Dataset: data (GitHub, FinOrr/auto-fluidics). Classes: co flow, dripping, jetting, no flow.

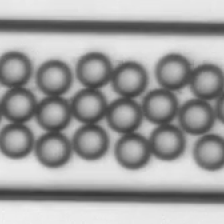
Label: dripping

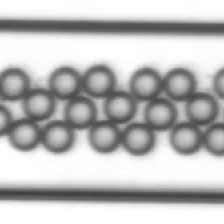
Label: dripping

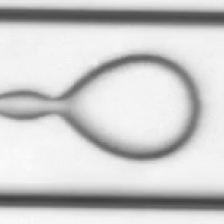
Label: co flow

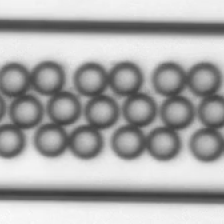
Label: dripping

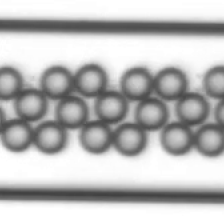
Label: dripping

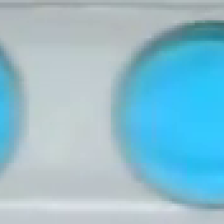
Label: dripping
